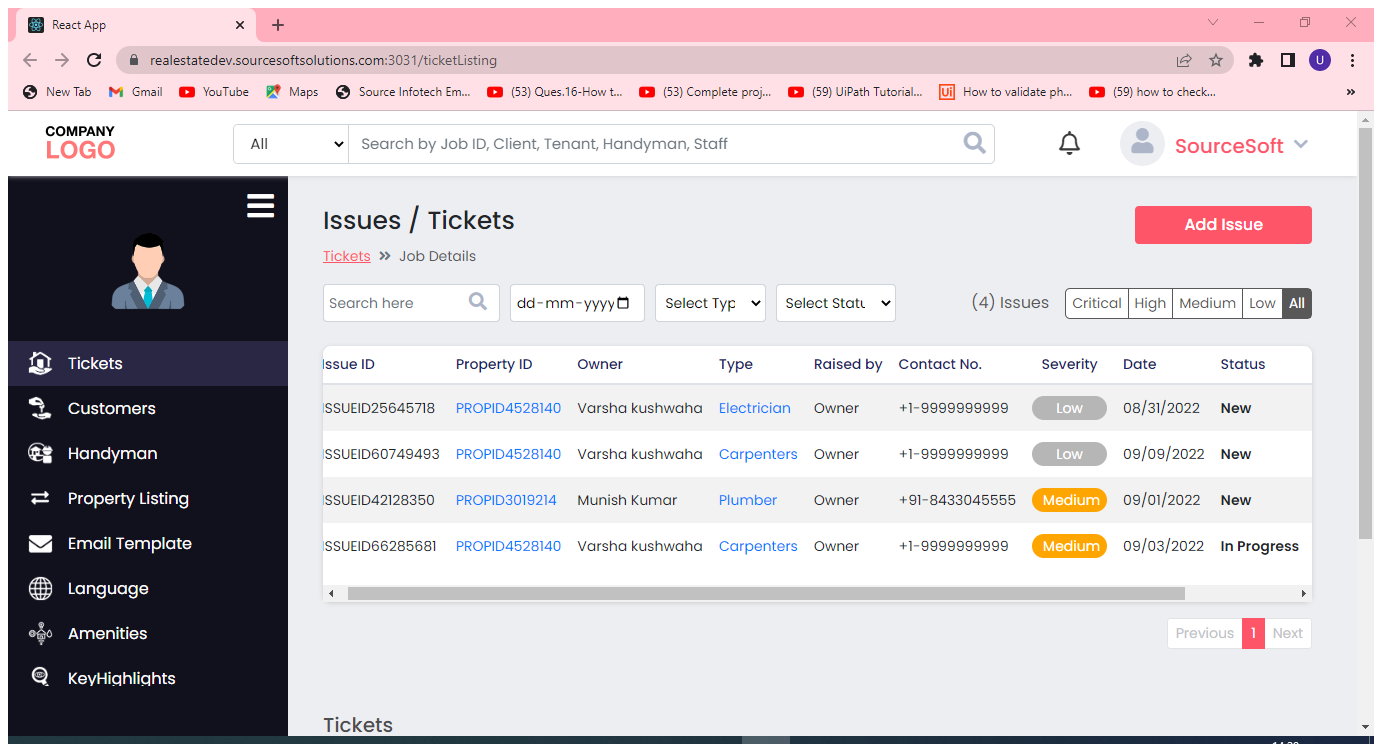
Workflow: Issues22

Step 1: Attach Browser 'ReactApp Page' in window 'React App' (chrome.exe)

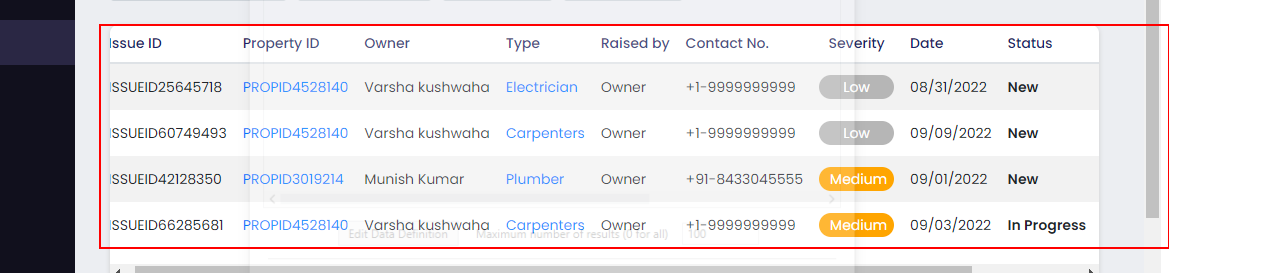
Step 2: get-text from the table

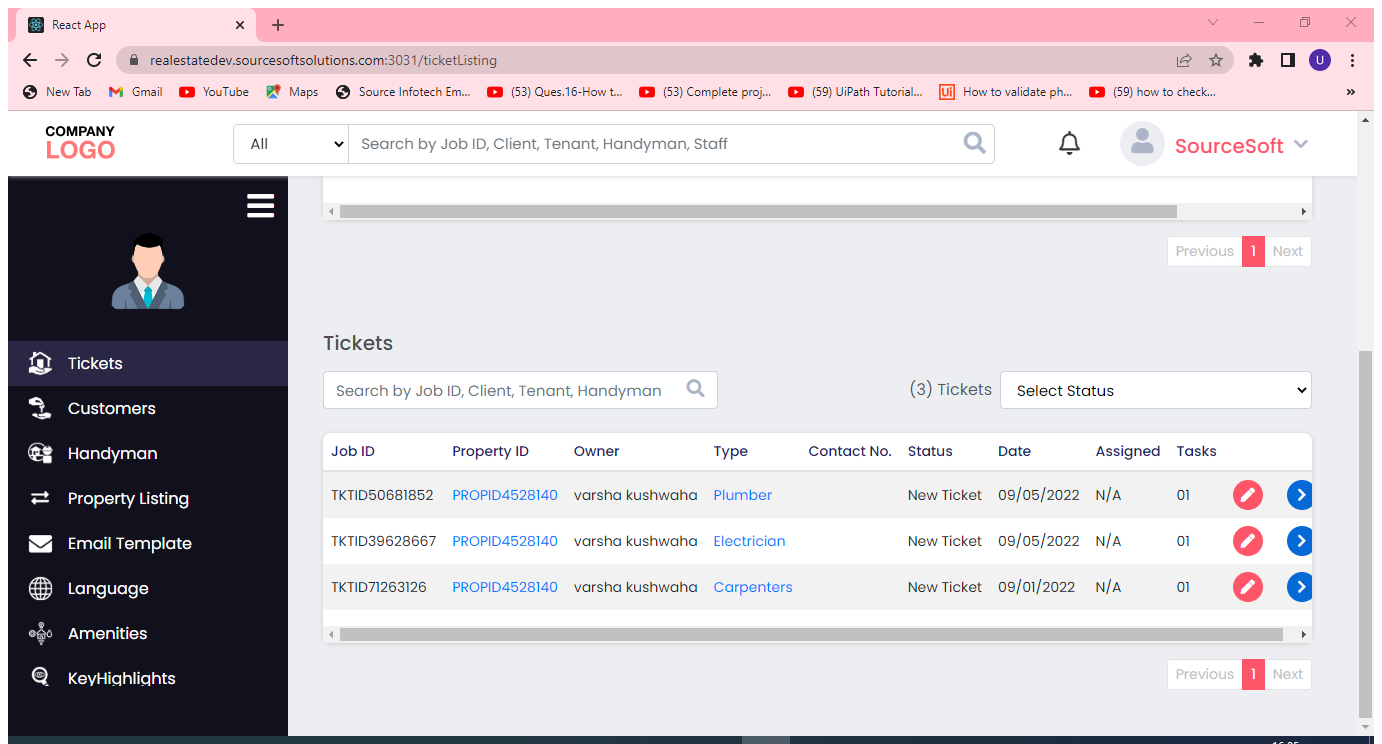
Step 3: Attach Browser 'ReactApp Page' in window 'React App' (chrome.exe)

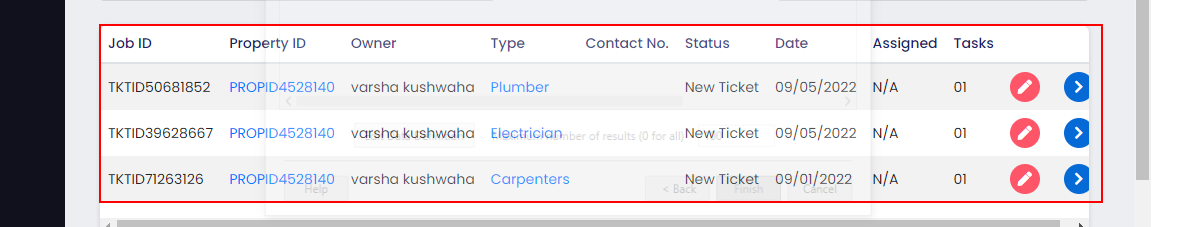
Step 4: get-text from the table 'Job ID Property ID Owner Type Contact No. Status Date Assigned T*'